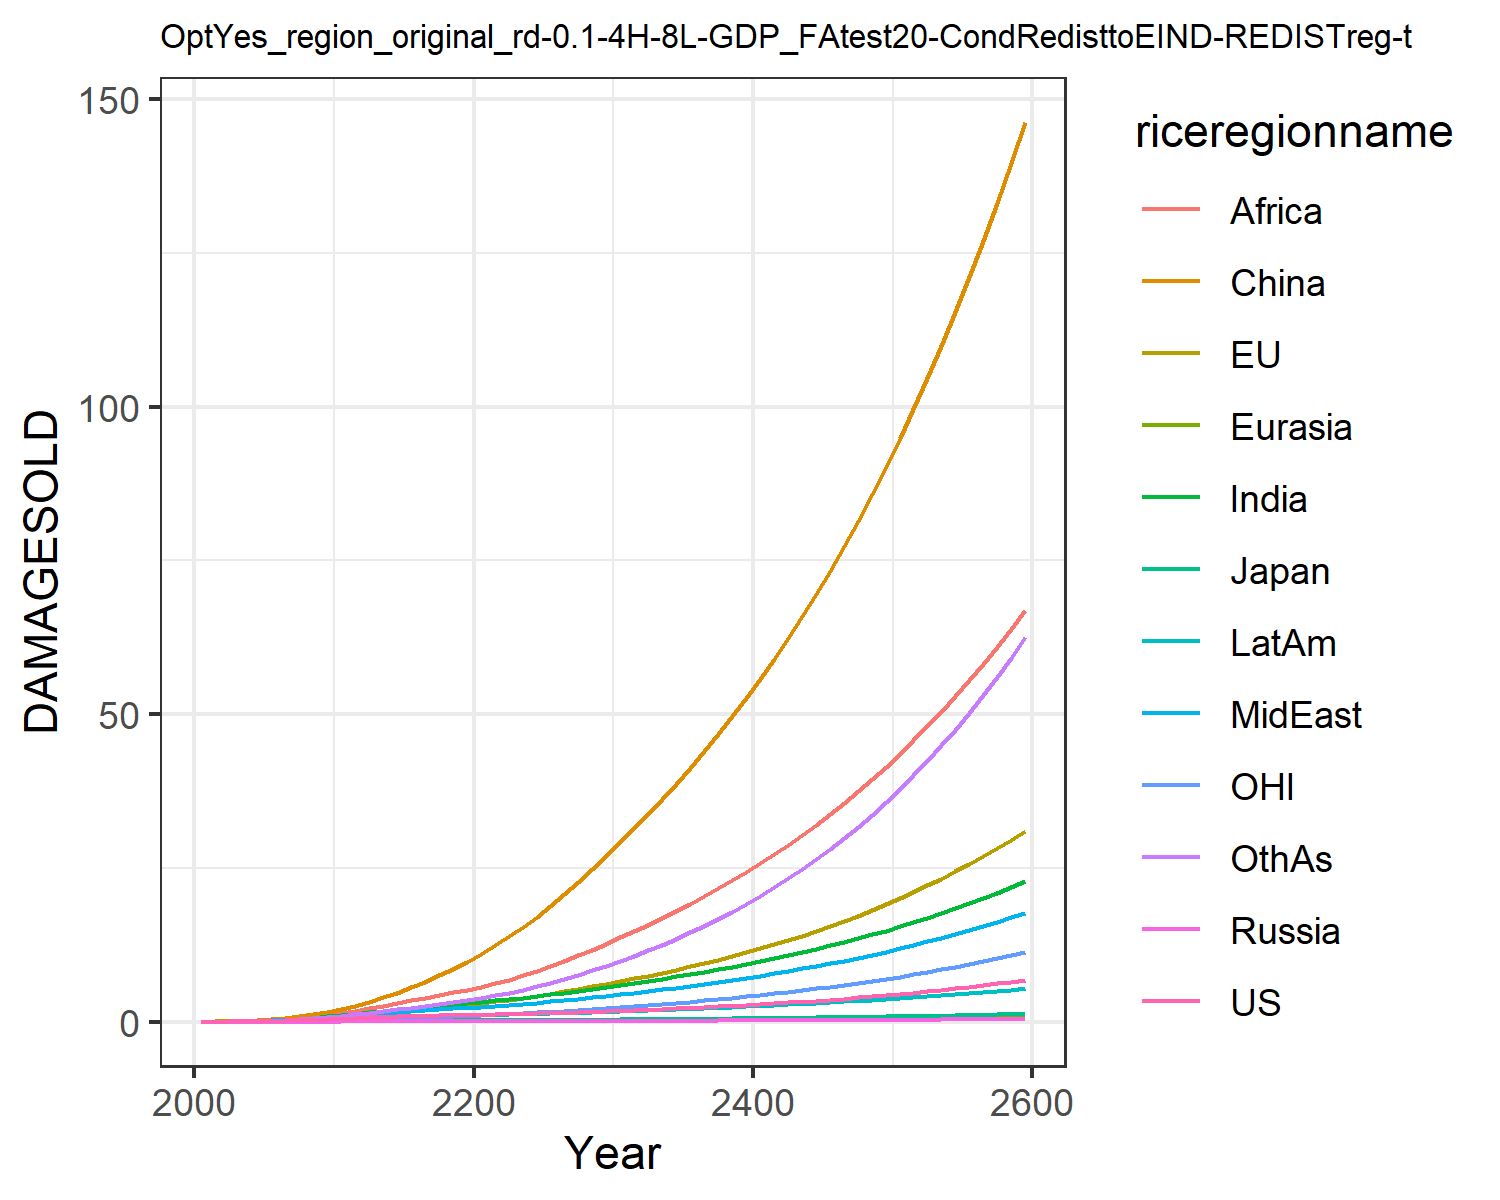

Data behind this chart, as committed beside it:
0.012066173923017946, 0.01426768058107755, 0.004307133962781537, 0.001344798405836423, 0.0007250009837806598, 0.00808613291911423, 0.011667501428473642, 0.011791899436235133, 0.005434623520687957, 0.0065198882695046475, 0.004134896752636349, 0.006926659046672796
0.02179, 0.04299, 0.007441, 0.002483, 0.001398, 0.05753, 0.02711, 0.02633, 0.01492, 0.01343, 0.01527, 0.01426
0.03934, 0.07309, 0.01214, 0.004258, 0.002741, 0.1135, 0.05416, 0.05063, 0.03385, 0.026, 0.02628, 0.03052
0.06562, 0.1193, 0.01835, 0.006737, 0.004899, 0.1995, 0.09799, 0.08951, 0.07043, 0.04603, 0.04329, 0.05955
0.1019, 0.1817, 0.02531, 0.01003, 0.008077, 0.3204, 0.1636, 0.1464, 0.1341, 0.07485, 0.06571, 0.1065
0.1484, 0.2596, 0.03431, 0.01416, 0.01239, 0.4794, 0.2511, 0.2209, 0.2292, 0.1125, 0.09303, 0.174
0.2046, 0.3524, 0.04538, 0.01908, 0.01793, 0.6847, 0.3622, 0.3149, 0.3603, 0.1599, 0.1248, 0.2655
0.2713, 0.4605, 0.05765, 0.02458, 0.02469, 0.9403, 0.5014, 0.4333, 0.5416, 0.2176, 0.1614, 0.3873
0.3477, 0.5826, 0.07072, 0.03049, 0.03258, 1.248, 0.6692, 0.5782, 0.7844, 0.2852, 0.2027, 0.5433
0.4327, 0.717, 0.08419, 0.03662, 0.04141, 1.606, 0.8647, 0.7509, 1.099, 0.3617, 0.248, 0.7364
0.523, 0.8738, 0.09985, 0.04397, 0.05176, 2.049, 1.085, 0.931, 1.456, 0.4458, 0.3013, 0.9602
0.6104, 1.054, 0.1174, 0.05252, 0.06341, 2.61, 1.319, 1.097, 1.818, 0.5316, 0.3634, 1.205
0.7026, 1.256, 0.136, 0.06149, 0.07568, 3.241, 1.564, 1.273, 2.204, 0.6207, 0.4335, 1.46
0.7863, 1.463, 0.1533, 0.0699, 0.08767, 3.949, 1.808, 1.442, 2.611, 0.704, 0.5063, 1.731
0.8614, 1.674, 0.169, 0.07766, 0.09911, 4.737, 2.046, 1.604, 3.035, 0.7808, 0.5812, 2.013
0.9273, 1.887, 0.1831, 0.0846, 0.1097, 5.602, 2.273, 1.756, 3.467, 0.8492, 0.658, 2.303
0.9841, 2.104, 0.1955, 0.09062, 0.1192, 6.54, 2.484, 1.898, 3.902, 0.9082, 0.7368, 2.596
1.034, 2.324, 0.2065, 0.09586, 0.1276, 7.55, 2.681, 2.031, 4.338, 0.959, 0.8182, 2.894
1.079, 2.552, 0.2167, 0.1005, 0.1353, 8.632, 2.868, 2.159, 4.777, 1.003, 0.9028, 3.202
1.123, 2.79, 0.2263, 0.1049, 0.1425, 9.788, 3.046, 2.283, 5.218, 1.043, 0.9916, 3.521
1.166, 3.041, 0.2361, 0.1089, 0.1496, 11.04, 3.237, 2.419, 5.696, 1.086, 1.085, 3.876
1.209, 3.309, 0.2463, 0.1128, 0.157, 12.4, 3.453, 2.575, 6.234, 1.134, 1.185, 4.283
1.256, 3.595, 0.257, 0.1168, 0.1646, 13.86, 3.682, 2.743, 6.859, 1.186, 1.291, 4.731
1.306, 3.899, 0.2685, 0.121, 0.1726, 15.43, 3.923, 2.922, 7.543, 1.24, 1.404, 5.22
1.36, 4.222, 0.2809, 0.1255, 0.181, 17.09, 4.177, 3.111, 8.279, 1.298, 1.523, 5.751
1.42, 4.566, 0.2941, 0.1303, 0.1898, 18.86, 4.444, 3.312, 9.065, 1.359, 1.65, 6.326
1.485, 4.931, 0.3084, 0.1354, 0.1991, 20.73, 4.726, 3.525, 9.9, 1.424, 1.784, 6.95
1.555, 5.319, 0.3236, 0.1409, 0.2088, 22.72, 5.022, 3.75, 10.79, 1.493, 1.927, 7.621
1.63, 5.73, 0.3399, 0.1467, 0.2191, 24.81, 5.333, 3.987, 11.72, 1.565, 2.078, 8.341
1.711, 6.164, 0.3571, 0.1528, 0.2298, 27.02, 5.658, 4.235, 12.7, 1.642, 2.237, 9.112
1.795, 6.608, 0.3746, 0.159, 0.2406, 29.27, 5.988, 4.489, 13.71, 1.719, 2.4, 9.917
1.88, 7.053, 0.392, 0.1651, 0.2513, 31.53, 6.319, 4.744, 14.73, 1.794, 2.563, 10.75
1.968, 7.511, 0.4099, 0.1714, 0.2622, 33.85, 6.66, 5.007, 15.78, 1.872, 2.732, 11.62
2.062, 7.987, 0.4284, 0.178, 0.2735, 36.24, 7.012, 5.279, 16.87, 1.953, 2.907, 12.54
2.159, 8.481, 0.4478, 0.1847, 0.2851, 38.72, 7.376, 5.561, 18.01, 2.036, 3.089, 13.51
2.262, 8.997, 0.4679, 0.1918, 0.297, 41.29, 7.754, 5.854, 19.18, 2.122, 3.278, 14.53
2.37, 9.535, 0.4889, 0.1991, 0.3094, 43.96, 8.146, 6.159, 20.4, 2.212, 3.476, 15.6
2.483, 10.1, 0.5108, 0.2067, 0.3221, 46.74, 8.553, 6.475, 21.67, 2.305, 3.682, 16.73
2.602, 10.68, 0.5335, 0.2145, 0.3352, 49.63, 8.974, 6.805, 22.99, 2.401, 3.898, 17.92
2.727, 11.29, 0.5572, 0.2227, 0.3487, 52.63, 9.412, 7.146, 24.35, 2.5, 4.123, 19.16
2.857, 11.93, 0.5819, 0.2311, 0.3627, 55.76, 9.866, 7.502, 25.78, 2.603, 4.357, 20.48
2.993, 12.6, 0.6075, 0.2398, 0.377, 59, 10.34, 7.871, 27.26, 2.709, 4.602, 21.86
3.136, 13.29, 0.6341, 0.2488, 0.3918, 62.38, 10.83, 8.255, 28.79, 2.819, 4.858, 23.31
3.285, 14.02, 0.6618, 0.2581, 0.4071, 65.89, 11.33, 8.655, 30.39, 2.934, 5.124, 24.83
3.441, 14.77, 0.6906, 0.2677, 0.4228, 69.55, 11.86, 9.07, 32.06, 3.052, 5.403, 26.43
3.604, 15.56, 0.7205, 0.2776, 0.439, 73.35, 12.41, 9.501, 33.79, 3.174, 5.694, 28.11
3.774, 16.39, 0.7516, 0.2879, 0.4556, 77.31, 12.98, 9.95, 35.59, 3.3, 5.997, 29.87
3.952, 17.25, 0.7839, 0.2985, 0.4728, 81.43, 13.57, 10.42, 37.46, 3.431, 6.314, 31.72
4.139, 18.15, 0.8175, 0.3095, 0.4906, 85.72, 14.19, 10.9, 39.41, 3.567, 6.645, 33.67
4.333, 19.08, 0.8524, 0.3208, 0.5088, 90.18, 14.82, 11.41, 41.44, 3.707, 6.99, 35.7
4.536, 20.06, 0.8887, 0.3325, 0.5277, 94.82, 15.49, 11.93, 43.55, 3.852, 7.35, 37.84
4.749, 21.08, 0.9264, 0.3447, 0.5471, 99.66, 16.18, 12.48, 45.75, 4.003, 7.727, 40.09
4.971, 22.15, 0.9656, 0.3572, 0.5672, 104.7, 16.9, 13.05, 48.04, 4.159, 8.12, 42.44
5.203, 23.26, 1.006, 0.3701, 0.5879, 109.9, 17.65, 13.64, 50.42, 4.321, 8.53, 44.91
5.445, 24.43, 1.049, 0.3835, 0.6092, 115.4, 18.43, 14.26, 52.9, 4.488, 8.958, 47.5
5.699, 25.64, 1.093, 0.3974, 0.6313, 121.1, 19.24, 14.9, 55.49, 4.662, 9.405, 50.22
5.964, 26.91, 1.139, 0.4117, 0.654, 127, 20.08, 15.56, 58.18, 4.842, 9.871, 53.07
6.24, 28.23, 1.186, 0.4265, 0.6776, 133.2, 20.96, 16.26, 60.99, 5.029, 10.36, 56.06
6.529, 29.61, 1.236, 0.4419, 0.7019, 139.6, 21.87, 16.98, 63.92, 5.223, 10.87, 59.19
6.832, 31.05, 1.287, 0.4577, 0.727, 146.3, 22.82, 17.74, 66.97, 5.424, 11.4, 62.48
